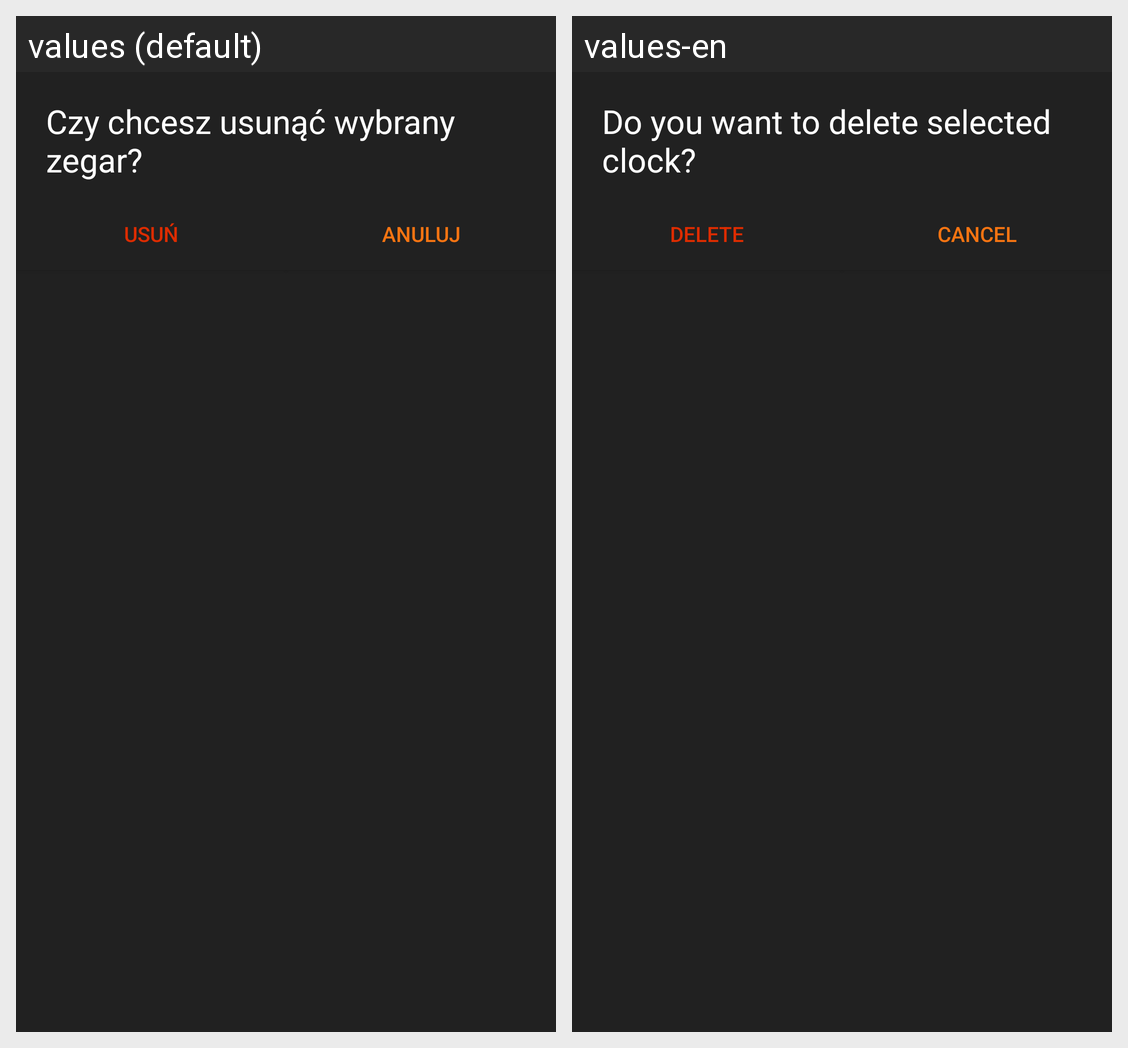

Locale-by-locale string values for the Android screen shown in this grid:
Android screen res/layout/delete_world_clock.xml rendered under 2 locales, left to right: values (default), values-en. Device: Nexus 5 (rendered at 1080×1920; each locale shown at half size, 540×960, under a caption strip naming it); theme AppTheme.
Strings drawn on this screen, with the default value and each locale's value (text and hints the layout hard-codes, and strings that could not be matched under every locale, appear in the picture but are not listed):

do_you_want_to_delete_clock
  values: Czy chcesz usunąć wybrany zegar?
  values-en: Do you want to delete selected clock?

delete
  values: Usuń
  values-en: Delete

cancel
  values: Anuluj
  values-en: Cancel
